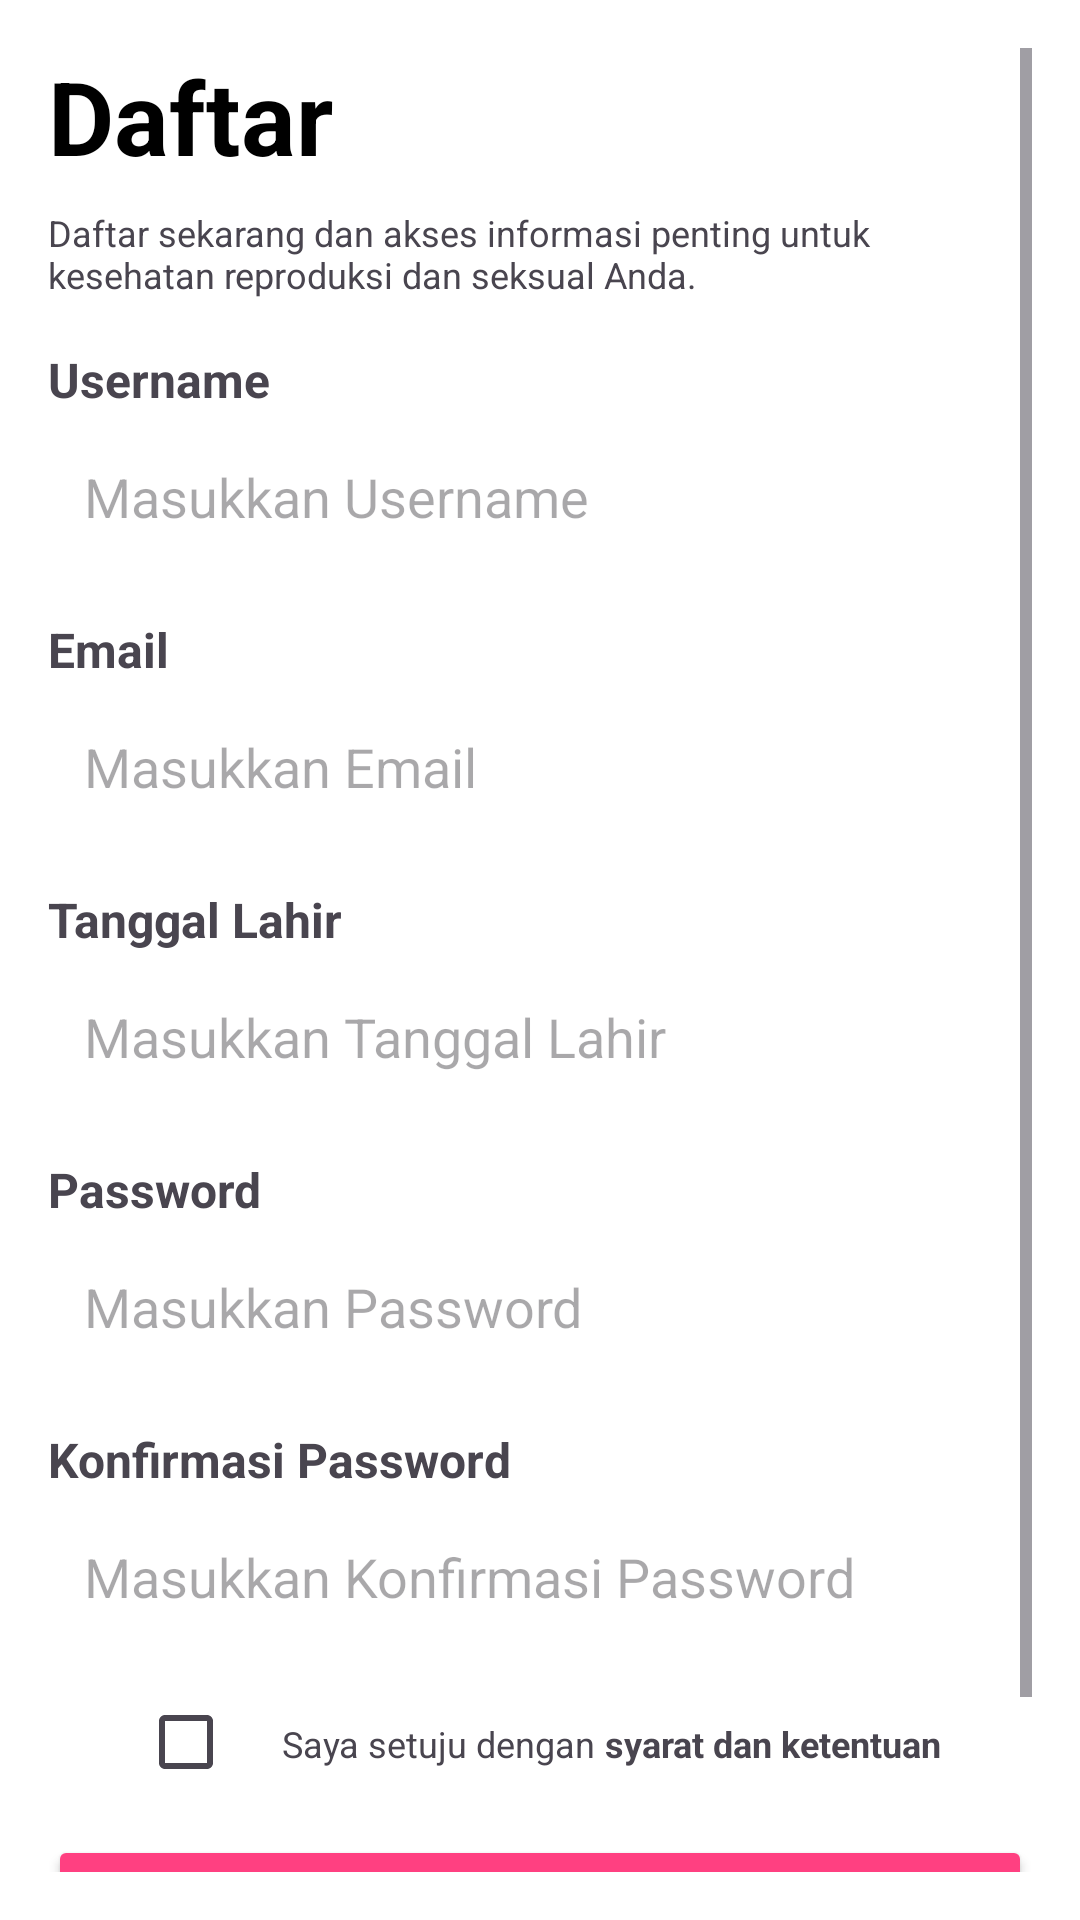

Reconstruct the res/layout file that produces this screen, plus the resources it refers to.
<!-- AndroidManifest.xml: application theme Theme.Meduction -->
<!-- res/layout/activity_register.xml -->
<?xml version="1.0" encoding="utf-8"?>
<ScrollView xmlns:android="http://schemas.android.com/apk/res/android"
    android:layout_width="match_parent"
    android:layout_height="match_parent"
    android:background="#ffffff"
    android:padding="16dp">

    <LinearLayout
        android:layout_width="match_parent"
        android:layout_height="wrap_content"
        android:orientation="vertical"
        android:gravity="center_horizontal">

        
        <TextView
            android:layout_width="wrap_content"
            android:layout_height="wrap_content"
            android:layout_gravity="start"
            android:paddingBottom="8dp"
            android:text="Daftar"
            android:textColor="@android:color/black"
            android:textSize="34sp"
            android:textStyle="bold" />

        
        <TextView
            android:layout_width="match_parent"
            android:layout_height="wrap_content"
            android:paddingBottom="16dp"
            android:text="Daftar sekarang dan akses informasi penting untuk kesehatan reproduksi dan seksual Anda."
            android:textSize="12sp" />

        
        <TextView
            android:layout_width="match_parent"
            android:layout_height="wrap_content"
            android:text="Username"
            android:textSize="16sp"
            android:textStyle="bold"
            android:paddingBottom="4dp"/>
        <EditText
            android:id="@+id/edt_username"
            android:layout_width="match_parent"
            android:layout_height="wrap_content"
            android:hint="Masukkan Username"
            android:background="@drawable/input_background"
            android:padding="12dp"
            android:layout_marginBottom="16dp"/>

        
        <TextView
            android:layout_width="match_parent"
            android:layout_height="wrap_content"
            android:text="Email"
            android:textSize="16sp"
            android:textStyle="bold"
            android:paddingBottom="4dp"/>
        <EditText
            android:id="@+id/edt_email"
            android:layout_width="match_parent"
            android:layout_height="wrap_content"
            android:hint="Masukkan Email"
            android:background="@drawable/input_background"
            android:padding="12dp"
            android:layout_marginBottom="16dp"/>

        
        <TextView
            android:layout_width="match_parent"
            android:layout_height="wrap_content"
            android:text="Tanggal Lahir"
            android:textSize="16sp"
            android:textStyle="bold"
            android:paddingBottom="4dp"/>
        <EditText
            android:id="@+id/edt_tanggal_lahir"
            android:layout_width="match_parent"
            android:layout_height="wrap_content"
            android:hint="Masukkan Tanggal Lahir"
            android:background="@drawable/input_background"
            android:padding="12dp"
            android:layout_marginBottom="16dp"/>

        
        <TextView
            android:layout_width="match_parent"
            android:layout_height="wrap_content"
            android:text="Password"
            android:textSize="16sp"
            android:textStyle="bold"
            android:paddingBottom="4dp"/>
        <EditText
            android:id="@+id/edt_password"
            android:layout_width="match_parent"
            android:layout_height="wrap_content"
            android:hint="Masukkan Password"
            android:inputType="textPassword"
            android:background="@drawable/input_background"
            android:padding="12dp"
            android:layout_marginBottom="16dp"/>

        
        <TextView
            android:layout_width="match_parent"
            android:layout_height="wrap_content"
            android:text="Konfirmasi Password"
            android:textSize="16sp"
            android:textStyle="bold"
            android:paddingBottom="4dp"/>
        <EditText
            android:id="@+id/edt_confirm_password"
            android:layout_width="match_parent"
            android:layout_height="wrap_content"
            android:hint="Masukkan Konfirmasi Password"
            android:inputType="textPassword"
            android:background="@drawable/input_background"
            android:padding="12dp"
            android:layout_marginBottom="16dp"/>

        
        <LinearLayout
            android:layout_width="wrap_content"
            android:layout_height="wrap_content"
            android:orientation="horizontal"
            android:layout_marginBottom="16dp">
            <CheckBox
                android:id="@+id/checkbox_terms"
                android:layout_width="wrap_content"
                android:layout_height="30dp"/>
            <TextView
                android:layout_width="wrap_content"
                android:layout_height="wrap_content"
                android:text="Saya setuju dengan "
                android:textSize="12sp"/>
            <TextView
                android:layout_width="wrap_content"
                android:layout_height="wrap_content"
                android:text="syarat dan ketentuan"
                android:textSize="12sp"
                android:textStyle="bold"/>
        </LinearLayout>

        
        <Button
            android:id="@+id/btn_register"
            android:layout_width="match_parent"
            android:layout_height="wrap_content"
            android:text="Daftar"
            android:backgroundTint="#FF4081"
            android:textColor="@android:color/white"
            android:layout_marginBottom="16dp"/>

        
        <LinearLayout
            android:layout_width="wrap_content"
            android:layout_height="wrap_content"
            android:layout_marginTop="16dp"
            android:orientation="horizontal"
            android:gravity="center">

            <TextView
                android:layout_width="wrap_content"
                android:layout_height="wrap_content"
                android:text="sudah mempunyai akun? "
                android:textSize="12sp"
                android:textColor="@android:color/black" />

            <TextView
                android:id="@+id/login_link"
                android:layout_width="wrap_content"
                android:layout_height="wrap_content"
                android:text="Masuk"
                android:clickable="true"
                android:focusable="true"
                android:textSize="12sp"
                android:textStyle="bold"/>
        </LinearLayout>


    </LinearLayout>
</ScrollView>
<!-- resources referenced by this layout -->
<resources>
  <style name="Theme.Meduction" parent="Base.Theme.Meduction" />
  <style name="Base.Theme.Meduction" parent="Theme.Material3.DayNight.NoActionBar">
          
          
      </style>
</resources>
